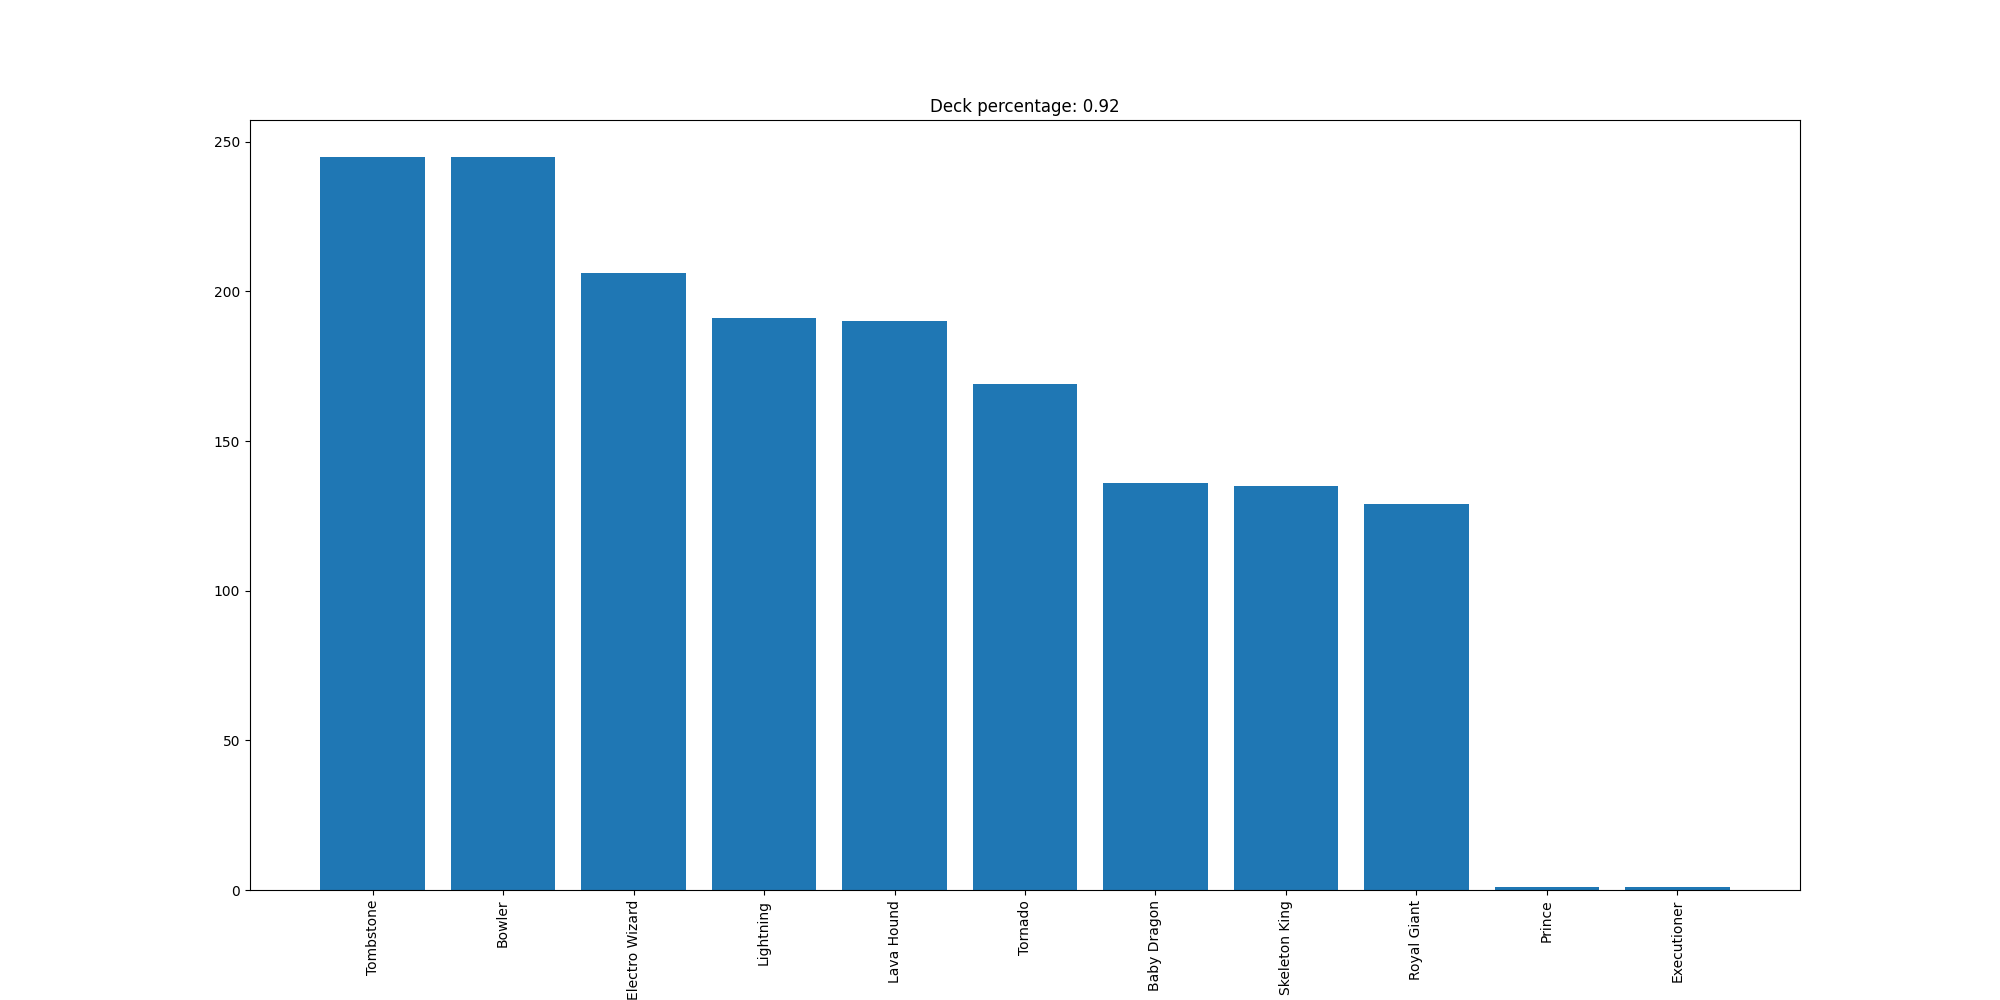

Source data for this figure (header and first rows):
Tombstone, 245
Bowler, 245
Electro Wizard, 206
Lightning, 191
Lava Hound, 190
Tornado, 169
Baby Dragon, 136
Skeleton King, 135
Royal Giant, 129
Prince, 1
Executioner, 1
